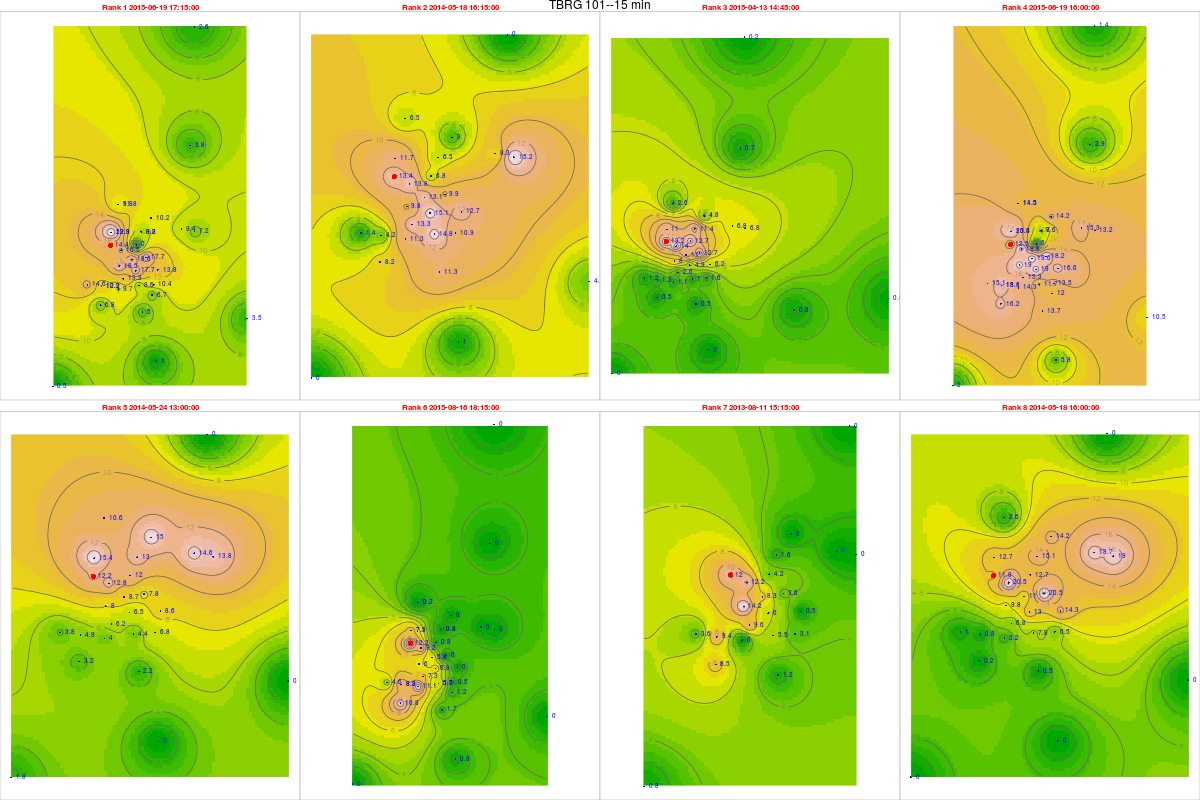

Values plotted in this chart, from the file beside it:
, tips, mm, dt.tm, Unit_ID, Rank, cat, gid, Unit_ID, Lat, Long, x, y, z, location, remarks, elevation, slope, aspect, coords.x1, coords.x2
73076, 0.6, 14.4, 2015-06-19 17:15:00, TBRG 101, 1, 20, 20, TBRG 101, 11.29, 76.56, 669881, 1248700, 2628, Kolaripetta top tower, No rain during installation, 2575, 22.47, 56.31, 669881, 1248700
34960, 0.56, 13.44, 2014-05-18 16:15:00, TBRG 101, 2, 20, 20, TBRG 101, 11.29, 76.56, 669881, 1248700, 2628, Kolaripetta top tower, No rain during installation, 2575, 22.47, 56.31, 669881, 1248700
66634, 0.55, 13.2, 2015-04-13 14:45:00, TBRG 101, 3, 20, 20, TBRG 101, 11.29, 76.56, 669881, 1248700, 2628, Kolaripetta top tower, No rain during installation, 2575, 22.47, 56.31, 669881, 1248700
73071, 0.52, 12.48, 2015-06-19 16:00:00, TBRG 101, 4, 20, 20, TBRG 101, 11.29, 76.56, 669881, 1248700, 2628, Kolaripetta top tower, No rain during installation, 2575, 22.47, 56.31, 669881, 1248700
35523, 0.51, 12.24, 2014-05-24 13:00:00, TBRG 101, 5, 20, 20, TBRG 101, 11.29, 76.56, 669881, 1248700, 2628, Kolaripetta top tower, No rain during installation, 2575, 22.47, 56.31, 669881, 1248700
78648, 0.51, 12.24, 2015-08-16 18:15:00, TBRG 101, 6, 20, 20, TBRG 101, 11.29, 76.56, 669881, 1248700, 2628, Kolaripetta top tower, No rain during installation, 2575, 22.47, 56.31, 669881, 1248700
8076, 0.5, 12, 2013-08-11 15:15:00, TBRG 101, 7, 20, 20, TBRG 101, 11.29, 76.56, 669881, 1248700, 2628, Kolaripetta top tower, No rain during installation, 2575, 22.47, 56.31, 669881, 1248700
34959, 0.49, 11.76, 2014-05-18 16:00:00, TBRG 101, 8, 20, 20, TBRG 101, 11.29, 76.56, 669881, 1248700, 2628, Kolaripetta top tower, No rain during installation, 2575, 22.47, 56.31, 669881, 1248700
73087, 0.81, 18.63, 2015-06-19 17:15:00, TBRG 102, 1, 21, 21, TBRG 102, 11.28, 76.57, 671046, 1247911, 2351, Near V notch at First site, No rain during installation, 2340, 16.63, 206.9, 671046, 1247911
34971, 0.57, 13.11, 2014-05-18 16:15:00, TBRG 102, 2, 21, 21, TBRG 102, 11.28, 76.57, 671046, 1247911, 2351, Near V notch at First site, No rain during installation, 2340, 16.63, 206.9, 671046, 1247911
66645, 0.48, 11.04, 2015-04-13 14:45:00, TBRG 102, 3, 21, 21, TBRG 102, 11.28, 76.57, 671046, 1247911, 2351, Near V notch at First site, No rain during installation, 2340, 16.63, 206.9, 671046, 1247911
73082, 0.85, 19.55, 2015-06-19 16:00:00, TBRG 102, 4, 21, 21, TBRG 102, 11.28, 76.57, 671046, 1247911, 2351, Near V notch at First site, No rain during installation, 2340, 16.63, 206.9, 671046, 1247911
35534, 0.38, 8.74, 2014-05-24 13:00:00, TBRG 102, 5, 21, 21, TBRG 102, 11.28, 76.57, 671046, 1247911, 2351, Near V notch at First site, No rain during installation, 2340, 16.63, 206.9, 671046, 1247911
78659, 0.25, 5.75, 2015-08-16 18:15:00, TBRG 102, 6, 21, 21, TBRG 102, 11.28, 76.57, 671046, 1247911, 2351, Near V notch at First site, No rain during installation, 2340, 16.63, 206.9, 671046, 1247911
8161, 0.36, 8.28, 2013-08-11 15:15:00, TBRG 102, 7, 21, 21, TBRG 102, 11.28, 76.57, 671046, 1247911, 2351, Near V notch at First site, No rain during installation, 2340, 16.63, 206.9, 671046, 1247911
34970, 0.48, 11.04, 2014-05-18 16:00:00, TBRG 102, 8, 21, 21, TBRG 102, 11.28, 76.57, 671046, 1247911, 2351, Near V notch at First site, No rain during installation, 2340, 16.63, 206.9, 671046, 1247911
71814, 0.51, 13.26, 2015-06-19 17:15:00, TBRG 103, 1, 18, 18, TBRG 103, 11.28, 76.56, 670570, 1246872, 2332, Near Bunker 2 site, No rain during installation, 2282, 3.879, 335, 670570, 1246872
33698, 0.51, 13.26, 2014-05-18 16:15:00, TBRG 103, 2, 18, 18, TBRG 103, 11.28, 76.56, 670570, 1246872, 2332, Near Bunker 2 site, No rain during installation, 2282, 3.879, 335, 670570, 1246872
65372, 0.1, 2.6, 2015-04-13 14:45:00, TBRG 103, 3, 18, 18, TBRG 103, 11.28, 76.56, 670570, 1246872, 2332, Near Bunker 2 site, No rain during installation, 2282, 3.879, 335, 670570, 1246872
71809, 0.59, 15.34, 2015-06-19 16:00:00, TBRG 103, 4, 18, 18, TBRG 103, 11.28, 76.56, 670570, 1246872, 2332, Near Bunker 2 site, No rain during installation, 2282, 3.879, 335, 670570, 1246872
34261, 0.24, 6.24, 2014-05-24 13:00:00, TBRG 103, 5, 18, 18, TBRG 103, 11.28, 76.56, 670570, 1246872, 2332, Near Bunker 2 site, No rain during installation, 2282, 3.879, 335, 670570, 1246872
77386, 0.28, 7.28, 2015-08-16 18:15:00, TBRG 103, 6, 18, 18, TBRG 103, 11.28, 76.56, 670570, 1246872, 2332, Near Bunker 2 site, No rain during installation, 2282, 3.879, 335, 670570, 1246872
8067, 0.37, 9.62, 2013-08-11 15:15:00, TBRG 103, 7, 18, 18, TBRG 103, 11.28, 76.56, 670570, 1246872, 2332, Near Bunker 2 site, No rain during installation, 2282, 3.879, 335, 670570, 1246872
33697, 0.26, 6.76, 2014-05-18 16:00:00, TBRG 103, 8, 18, 18, TBRG 103, 11.28, 76.56, 670570, 1246872, 2332, Near Bunker 2 site, No rain during installation, 2282, 3.879, 335, 670570, 1246872
73053, 0.36, 9.36, 2015-06-19 17:15:00, TBRG 104, 1, 19, 19, TBRG 104, 11.3, 76.59, 673741, 1249582, 2164, Avalanchi forest guest house, No rain during installation, 2000, 2.346, 143.1, 673741, 1249582
34937, 0.32, 8.32, 2014-05-18 16:15:00, TBRG 104, 2, 19, 19, TBRG 104, 11.3, 76.59, 673741, 1249582, 2164, Avalanchi forest guest house, No rain during installation, 2000, 2.346, 143.1, 673741, 1249582
66611, 0.26, 6.76, 2015-04-13 14:45:00, TBRG 104, 3, 19, 19, TBRG 104, 11.3, 76.59, 673741, 1249582, 2164, Avalanchi forest guest house, No rain during installation, 2000, 2.346, 143.1, 673741, 1249582
73048, 0.59, 15.34, 2015-06-19 16:00:00, TBRG 104, 4, 19, 19, TBRG 104, 11.3, 76.59, 673741, 1249582, 2164, Avalanchi forest guest house, No rain during installation, 2000, 2.346, 143.1, 673741, 1249582
35500, 0.56, 14.56, 2014-05-24 13:00:00, TBRG 104, 5, 19, 19, TBRG 104, 11.3, 76.59, 673741, 1249582, 2164, Avalanchi forest guest house, No rain during installation, 2000, 2.346, 143.1, 673741, 1249582
78625, 0, 0, 2015-08-16 18:15:00, TBRG 104, 6, 19, 19, TBRG 104, 11.3, 76.59, 673741, 1249582, 2164, Avalanchi forest guest house, No rain during installation, 2000, 2.346, 143.1, 673741, 1249582
8053, 0, 0, 2013-08-11 15:15:00, TBRG 104, 7, 19, 19, TBRG 104, 11.3, 76.59, 673741, 1249582, 2164, Avalanchi forest guest house, No rain during installation, 2000, 2.346, 143.1, 673741, 1249582
34936, 0.72, 18.72, 2014-05-18 16:00:00, TBRG 104, 8, 19, 19, TBRG 104, 11.3, 76.59, 673741, 1249582, 2164, Avalanchi forest guest house, No rain during installation, 2000, 2.346, 143.1, 673741, 1249582
71732, 0.21, 5.04, 2015-06-19 17:15:00, TBRG 105, 1, 17, 17, TBRG 105, 11.26, 76.57, 671613, 1245056, 2320, Past Jackal below Devar Betta, Photo 762-764, 2295, 27.37, 76.73, 671613, 1245056
33616, 0.47, 11.28, 2014-05-18 16:15:00, TBRG 105, 2, 17, 17, TBRG 105, 11.26, 76.57, 671613, 1245056, 2320, Past Jackal below Devar Betta, Photo 762-764, 2295, 27.37, 76.73, 671613, 1245056
65290, 0.02, 0.48, 2015-04-13 14:45:00, TBRG 105, 3, 17, 17, TBRG 105, 11.26, 76.57, 671613, 1245056, 2320, Past Jackal below Devar Betta, Photo 762-764, 2295, 27.37, 76.73, 671613, 1245056
71727, 0.57, 13.68, 2015-06-19 16:00:00, TBRG 105, 4, 17, 17, TBRG 105, 11.26, 76.57, 671613, 1245056, 2320, Past Jackal below Devar Betta, Photo 762-764, 2295, 27.37, 76.73, 671613, 1245056
34179, 0.09, 2.16, 2014-05-24 13:00:00, TBRG 105, 5, 17, 17, TBRG 105, 11.26, 76.57, 671613, 1245056, 2320, Past Jackal below Devar Betta, Photo 762-764, 2295, 27.37, 76.73, 671613, 1245056
77304, 0.07, 1.68, 2015-08-16 18:15:00, TBRG 105, 6, 17, 17, TBRG 105, 11.26, 76.57, 671613, 1245056, 2320, Past Jackal below Devar Betta, Photo 762-764, 2295, 27.37, 76.73, 671613, 1245056
6732, 0.05, 1.2, 2013-08-11 15:15:00, TBRG 105, 7, 17, 17, TBRG 105, 11.26, 76.57, 671613, 1245056, 2320, Past Jackal below Devar Betta, Photo 762-764, 2295, 27.37, 76.73, 671613, 1245056
33615, 0.02, 0.48, 2014-05-18 16:00:00, TBRG 105, 8, 17, 17, TBRG 105, 11.26, 76.57, 671613, 1245056, 2320, Past Jackal below Devar Betta, Photo 762-764, 2295, 27.37, 76.73, 671613, 1245056
71728, 0.4, 10.4, 2015-06-19 17:15:00, TBRG 106, 1, 16, 16, TBRG 106, 11.27, 76.58, 672231, 1246548, 2325, On way to jackal before Devar Betta near…, Photo 760-761, 2314, 13.57, 255.3, 672231, 1246548
33612, 0.42, 10.92, 2014-05-18 16:15:00, TBRG 106, 2, 16, 16, TBRG 106, 11.27, 76.58, 672231, 1246548, 2325, On way to jackal before Devar Betta near…, Photo 760-761, 2314, 13.57, 255.3, 672231, 1246548
65286, 0.06, 1.56, 2015-04-13 14:45:00, TBRG 106, 3, 16, 16, TBRG 106, 11.27, 76.58, 672231, 1246548, 2325, On way to jackal before Devar Betta near…, Photo 760-761, 2314, 13.57, 255.3, 672231, 1246548
71723, 0.52, 13.52, 2015-06-19 16:00:00, TBRG 106, 4, 16, 16, TBRG 106, 11.27, 76.58, 672231, 1246548, 2325, On way to jackal before Devar Betta near…, Photo 760-761, 2314, 13.57, 255.3, 672231, 1246548
34175, 0.26, 6.76, 2014-05-24 13:00:00, TBRG 106, 5, 16, 16, TBRG 106, 11.27, 76.58, 672231, 1246548, 2325, On way to jackal before Devar Betta near…, Photo 760-761, 2314, 13.57, 255.3, 672231, 1246548
77300, 0.02, 0.52, 2015-08-16 18:15:00, TBRG 106, 6, 16, 16, TBRG 106, 11.27, 76.58, 672231, 1246548, 2325, On way to jackal before Devar Betta near…, Photo 760-761, 2314, 13.57, 255.3, 672231, 1246548
6728, 0.12, 3.12, 2013-08-11 15:15:00, TBRG 106, 7, 16, 16, TBRG 106, 11.27, 76.58, 672231, 1246548, 2325, On way to jackal before Devar Betta near…, Photo 760-761, 2314, 13.57, 255.3, 672231, 1246548
33611, 0.25, 6.5, 2014-05-18 16:00:00, TBRG 106, 8, 16, 16, TBRG 106, 11.27, 76.58, 672231, 1246548, 2325, On way to jackal before Devar Betta near…, Photo 760-761, 2314, 13.57, 255.3, 672231, 1246548
71726, 0.68, 17.68, 2015-06-19 17:15:00, TBRG 107, 1, 15, 12, TBRG 107, 11.29, 76.57, 671814, 1248023, 2266, Near landslide below Nariadu Betta, On steep slope, 2308, 15.59, 310.2, 671814, 1248023
33610, 0.38, 9.88, 2014-05-18 16:15:00, TBRG 107, 2, 15, 12, TBRG 107, 11.29, 76.57, 671814, 1248023, 2266, Near landslide below Nariadu Betta, On steep slope, 2308, 15.59, 310.2, 671814, 1248023
65284, 0.49, 12.74, 2015-04-13 14:45:00, TBRG 107, 3, 15, 12, TBRG 107, 11.29, 76.57, 671814, 1248023, 2266, Near landslide below Nariadu Betta, On steep slope, 2308, 15.59, 310.2, 671814, 1248023
71721, 0.7, 18.2, 2015-06-19 16:00:00, TBRG 107, 4, 15, 12, TBRG 107, 11.29, 76.57, 671814, 1248023, 2266, Near landslide below Nariadu Betta, On steep slope, 2308, 15.59, 310.2, 671814, 1248023
34173, 0.3, 7.8, 2014-05-24 13:00:00, TBRG 107, 5, 15, 12, TBRG 107, 11.29, 76.57, 671814, 1248023, 2266, Near landslide below Nariadu Betta, On steep slope, 2308, 15.59, 310.2, 671814, 1248023
77298, 0, 0, 2015-08-16 18:15:00, TBRG 107, 6, 15, 12, TBRG 107, 11.29, 76.57, 671814, 1248023, 2266, Near landslide below Nariadu Betta, On steep slope, 2308, 15.59, 310.2, 671814, 1248023
6726, 0.14, 3.64, 2013-08-11 15:15:00, TBRG 107, 7, 15, 12, TBRG 107, 11.29, 76.57, 671814, 1248023, 2266, Near landslide below Nariadu Betta, On steep slope, 2308, 15.59, 310.2, 671814, 1248023
33609, 0.79, 20.54, 2014-05-18 16:00:00, TBRG 107, 8, 15, 12, TBRG 107, 11.29, 76.57, 671814, 1248023, 2266, Near landslide below Nariadu Betta, On steep slope, 2308, 15.59, 310.2, 671814, 1248023
70982, 0.33, 8.58, 2015-06-19 17:15:00, TBRG 108, 1, 9, 28, TBRG 108, 11.27, 76.57, 671420, 1246496, 2362, Overlooking Lakdihalla temple, On ridge, 2345, 2.346, 143.1, 671420, 1246496
33329, 0.57, 14.82, 2014-05-18 16:15:00, TBRG 108, 2, 9, 28, TBRG 108, 11.27, 76.57, 671420, 1246496, 2362, Overlooking Lakdihalla temple, On ridge, 2345, 2.346, 143.1, 671420, 1246496
64540, 0.04, 1.04, 2015-04-13 14:45:00, TBRG 108, 3, 9, 28, TBRG 108, 11.27, 76.57, 671420, 1246496, 2362, Overlooking Lakdihalla temple, On ridge, 2345, 2.346, 143.1, 671420, 1246496
70977, 0.45, 11.7, 2015-06-19 16:00:00, TBRG 108, 4, 9, 28, TBRG 108, 11.27, 76.57, 671420, 1246496, 2362, Overlooking Lakdihalla temple, On ridge, 2345, 2.346, 143.1, 671420, 1246496
... 220 more rows
